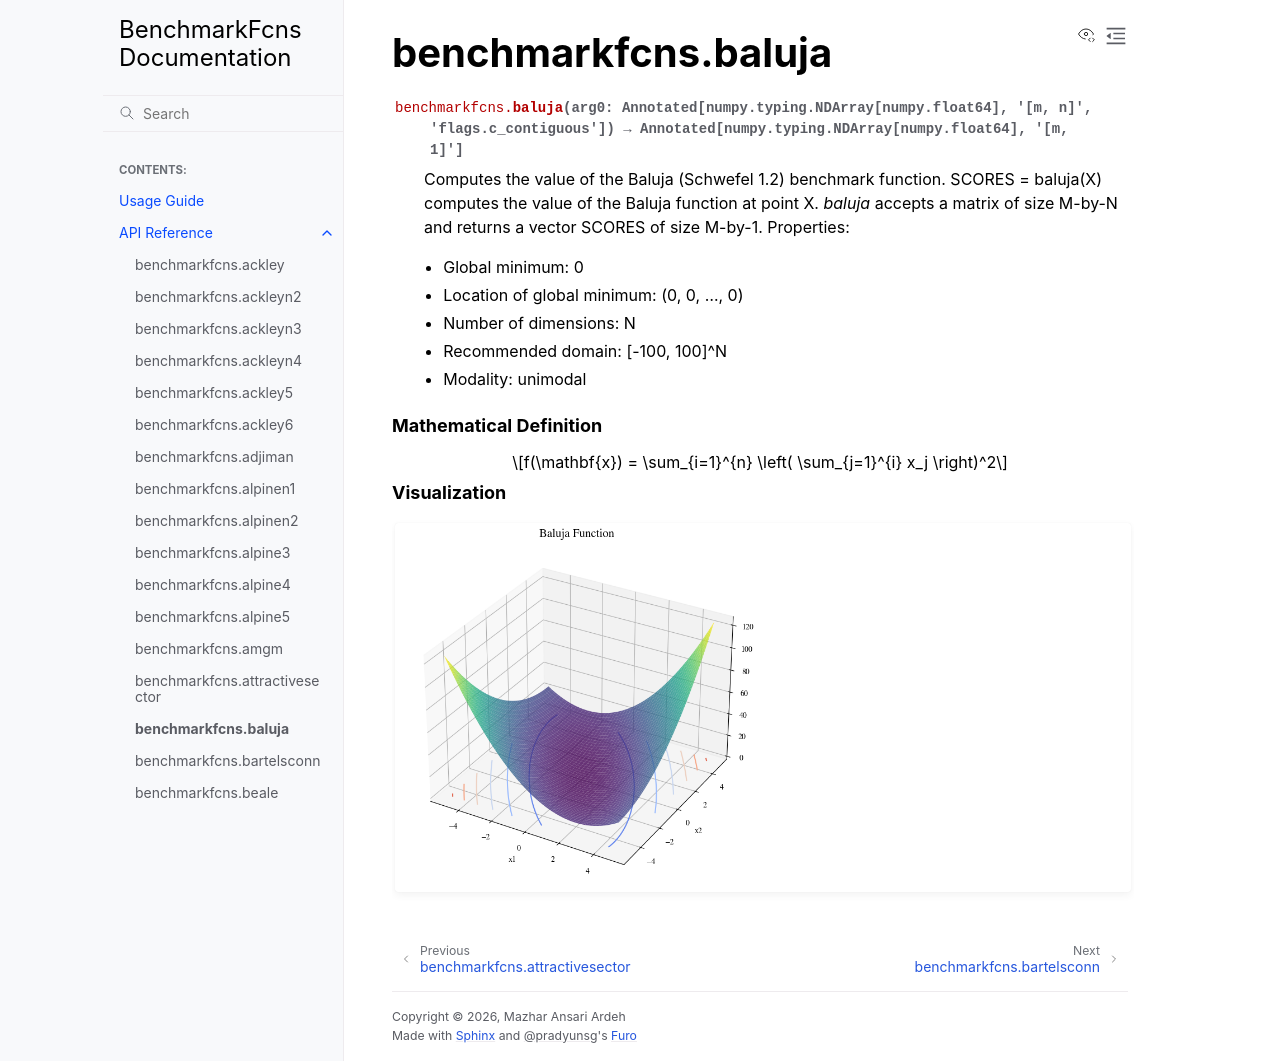

repository: mazhar-ansari-ardeh/BenchmarkFcns · page: generated/benchmarkfcns.baluja.html · generator: sphinx

benchmarkfcns.baluja
====================

.. currentmodule:: benchmarkfcns

.. autofunction:: baluja

.. raw:: html

   <div style="clear: both"></div>



.. rubric:: Mathematical Definition

.. math::

   f(\mathbf{x}) = \sum_{i=1}^{n} \left( \sum_{j=1}^{i} x_j \right)^2

.. rubric:: Visualization

.. function-plots:: benchmarkfcns.baluja
